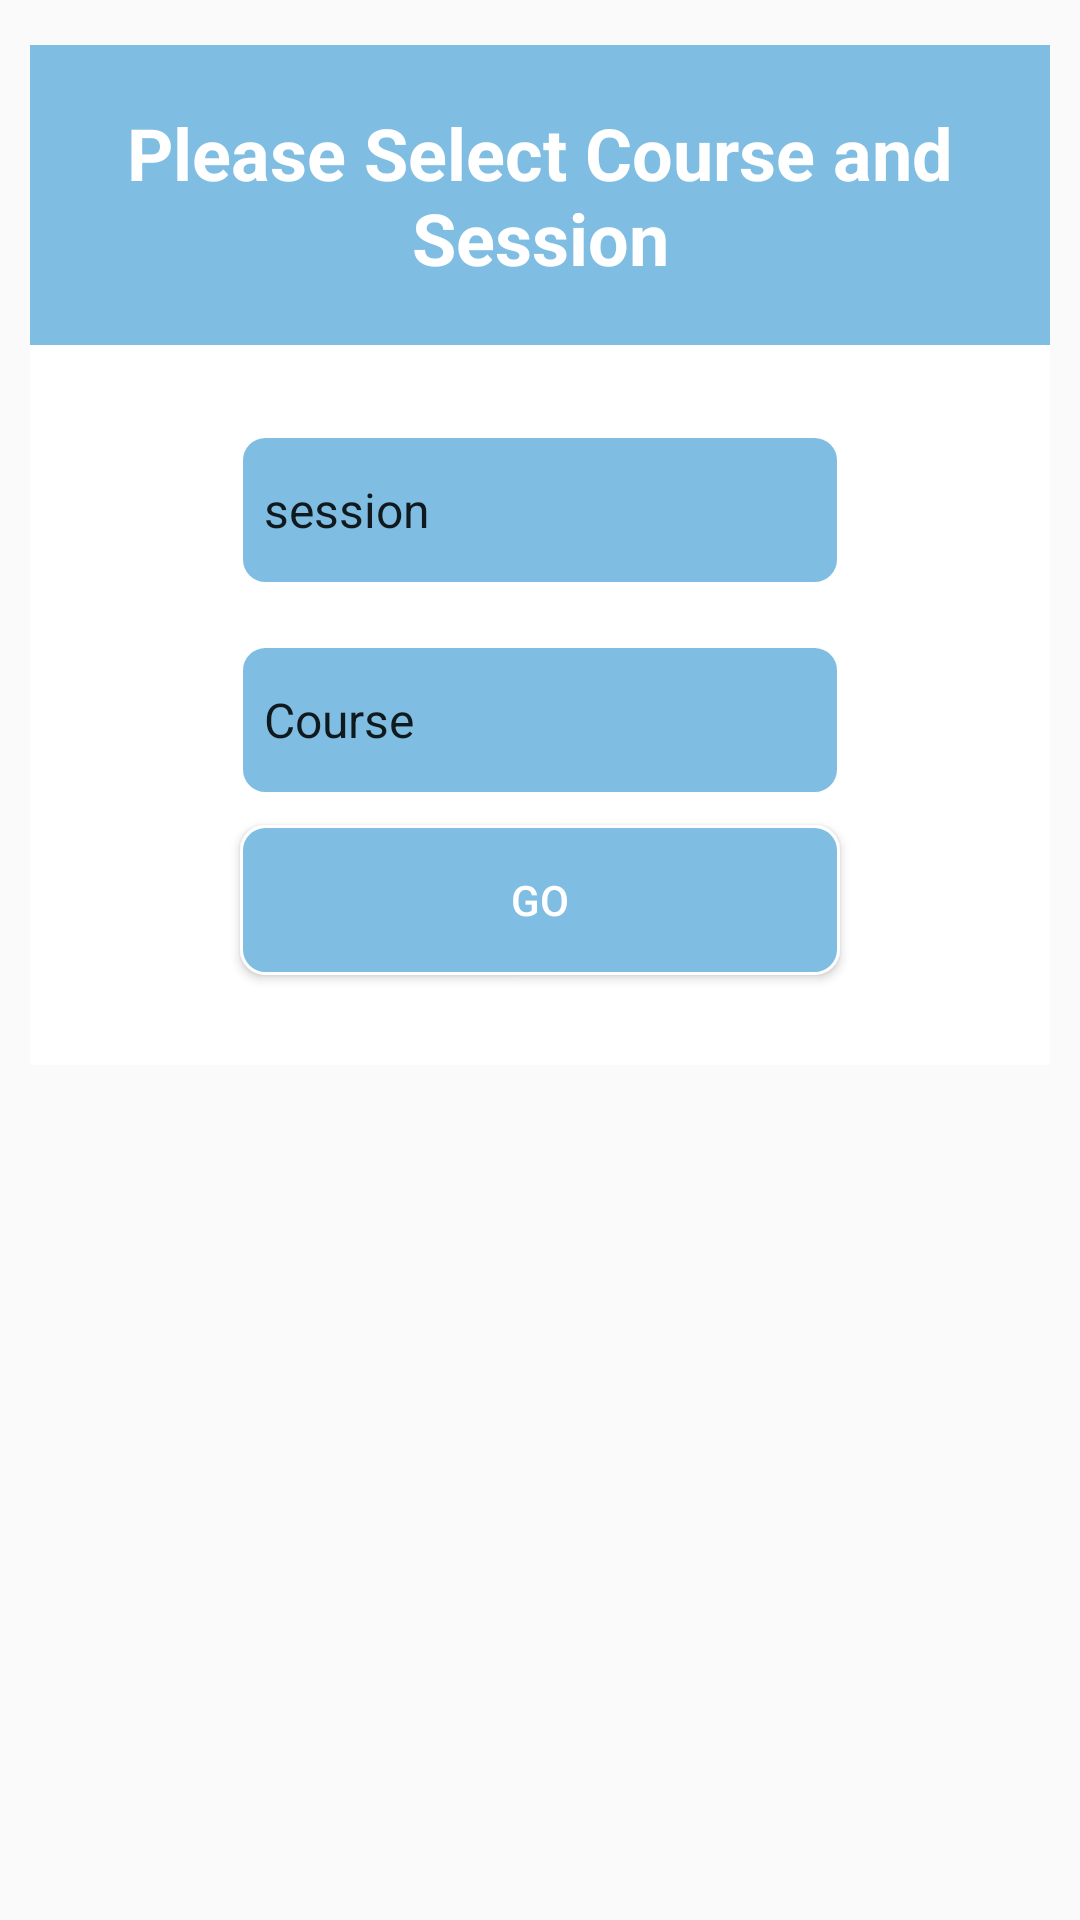

Here is an Android app screen rendered from its layout file. Give the layout XML and the strings, colors and styles it references.
<!-- AndroidManifest.xml: application theme AppTheme -->
<!-- res/layout/dialog_course_selection.xml -->
<?xml version="1.0" encoding="utf-8"?>
<RelativeLayout xmlns:android="http://schemas.android.com/apk/res/android"
    android:layout_width="match_parent"

    android:layout_height="match_parent">

    <FrameLayout
        android:layout_width="match_parent"
        android:background="@android:color/transparent"
        android:layout_height="wrap_content">
        <RelativeLayout
            android:layout_marginTop="15dp"
            android:background="@color/white"
            android:layout_marginLeft="10dp"
            android:layout_marginRight="10dp"
            android:layout_width="match_parent"
            android:layout_height="wrap_content">

            <TextView
                android:id="@+id/text_view_header"
                android:layout_width="match_parent"
                android:layout_height="100dp"
                android:background="@color/colorPrimary"
                android:gravity="center"
                android:text="Please Select Course and Session"
                android:textColor="@color/white"
                android:textSize="24sp"
                android:textStyle="bold" />

            <Spinner
                android:id="@+id/spinner_session"
                android:layout_width="200dp"
                android:layout_height="wrap_content"
                android:layout_below="@+id/text_view_header"
                android:layout_centerHorizontal="true"
                android:layout_marginBottom="10dp"
                android:layout_marginTop="30dp"
                android:background="@drawable/ct_select_button"
                android:textAllCaps="false"
                android:entries="@array/session"
                android:textColor="@color/white" />

            <Spinner
                android:id="@+id/spinner_course"
                android:layout_width="200dp"
                android:layout_height="wrap_content"
                android:layout_below="@+id/spinner_session"
                android:layout_centerHorizontal="true"
                android:layout_marginTop="10dp"
                android:background="@drawable/ct_select_button"
                android:textAllCaps="false"
                android:entries="@array/course"
                android:textColor="@color/white" />

            <Button
                android:id="@+id/button_go"
                android:layout_width="200dp"
                android:layout_height="wrap_content"
                android:layout_below="@+id/spinner_course"
                android:layout_centerHorizontal="true"
                android:layout_marginBottom="30dp"
                android:layout_marginTop="10dp"
                android:background="@drawable/ct_select_button"
                android:textAllCaps="false"
                android:text="GO"
                android:textColor="@color/white" />
        </RelativeLayout>

        <ImageView
            android:id="@+id/close_button"
            android:layout_width="30dp"
            android:layout_height="30dp"
            android:src="@drawable/close_blue"
            android:layout_gravity="right"
            />

    </FrameLayout>
</RelativeLayout>
<!-- resources referenced by this layout -->
<resources>
  <array name="course">
          <item>Course</item>
          <item>CSE-4201</item>
          <item>CSE-1201</item>
          <item>CSE-2201</item>
  
      </array>
  <array name="session">
          <item>session</item>
          <item>2013-14</item>
          <item>2014-15</item>
          <item>2015-16</item>
  
      </array>
  <color name="colorPrimary">#7FBEE2</color>
  <color name="white">#FFFFFF</color>
  <!-- drawable ct_select_button (drawable) -->
  <?xml version="1.0" encoding="utf-8"?>
  <selector xmlns:android="http://schemas.android.com/apk/res/android">
  
      <item>
          <shape xmlns:android="http://schemas.android.com/apk/res/android"
              android:shape="rectangle">
  
              <gradient
                  android:startColor="@color/colorPrimary"
                  android:centerColor="@color/colorPrimary"
                  android:endColor="@color/colorPrimary"
                  android:angle="45" />
  
              <corners android:radius="8dp"/>
              <size android:width="150dp"
                  android:height="50dp"/>
  
              <stroke android:width="1dp"
                  android:color="#FFF"/>
  
              <size android:width="120dp"/>
          </shape>
  
      </item>
  
  </selector>
  <style name="AppTheme" parent="Theme.AppCompat.Light.DarkActionBar">
          
          <item name="colorPrimary">@color/colorPrimary</item>
          <item name="colorPrimaryDark">@color/colorPrimaryDark</item>
          <item name="colorAccent">@color/colorAccent</item>
      </style>
  <color name="colorPrimaryDark">#6BA9D1</color>
  <color name="colorAccent">#FF4081</color>
</resources>
